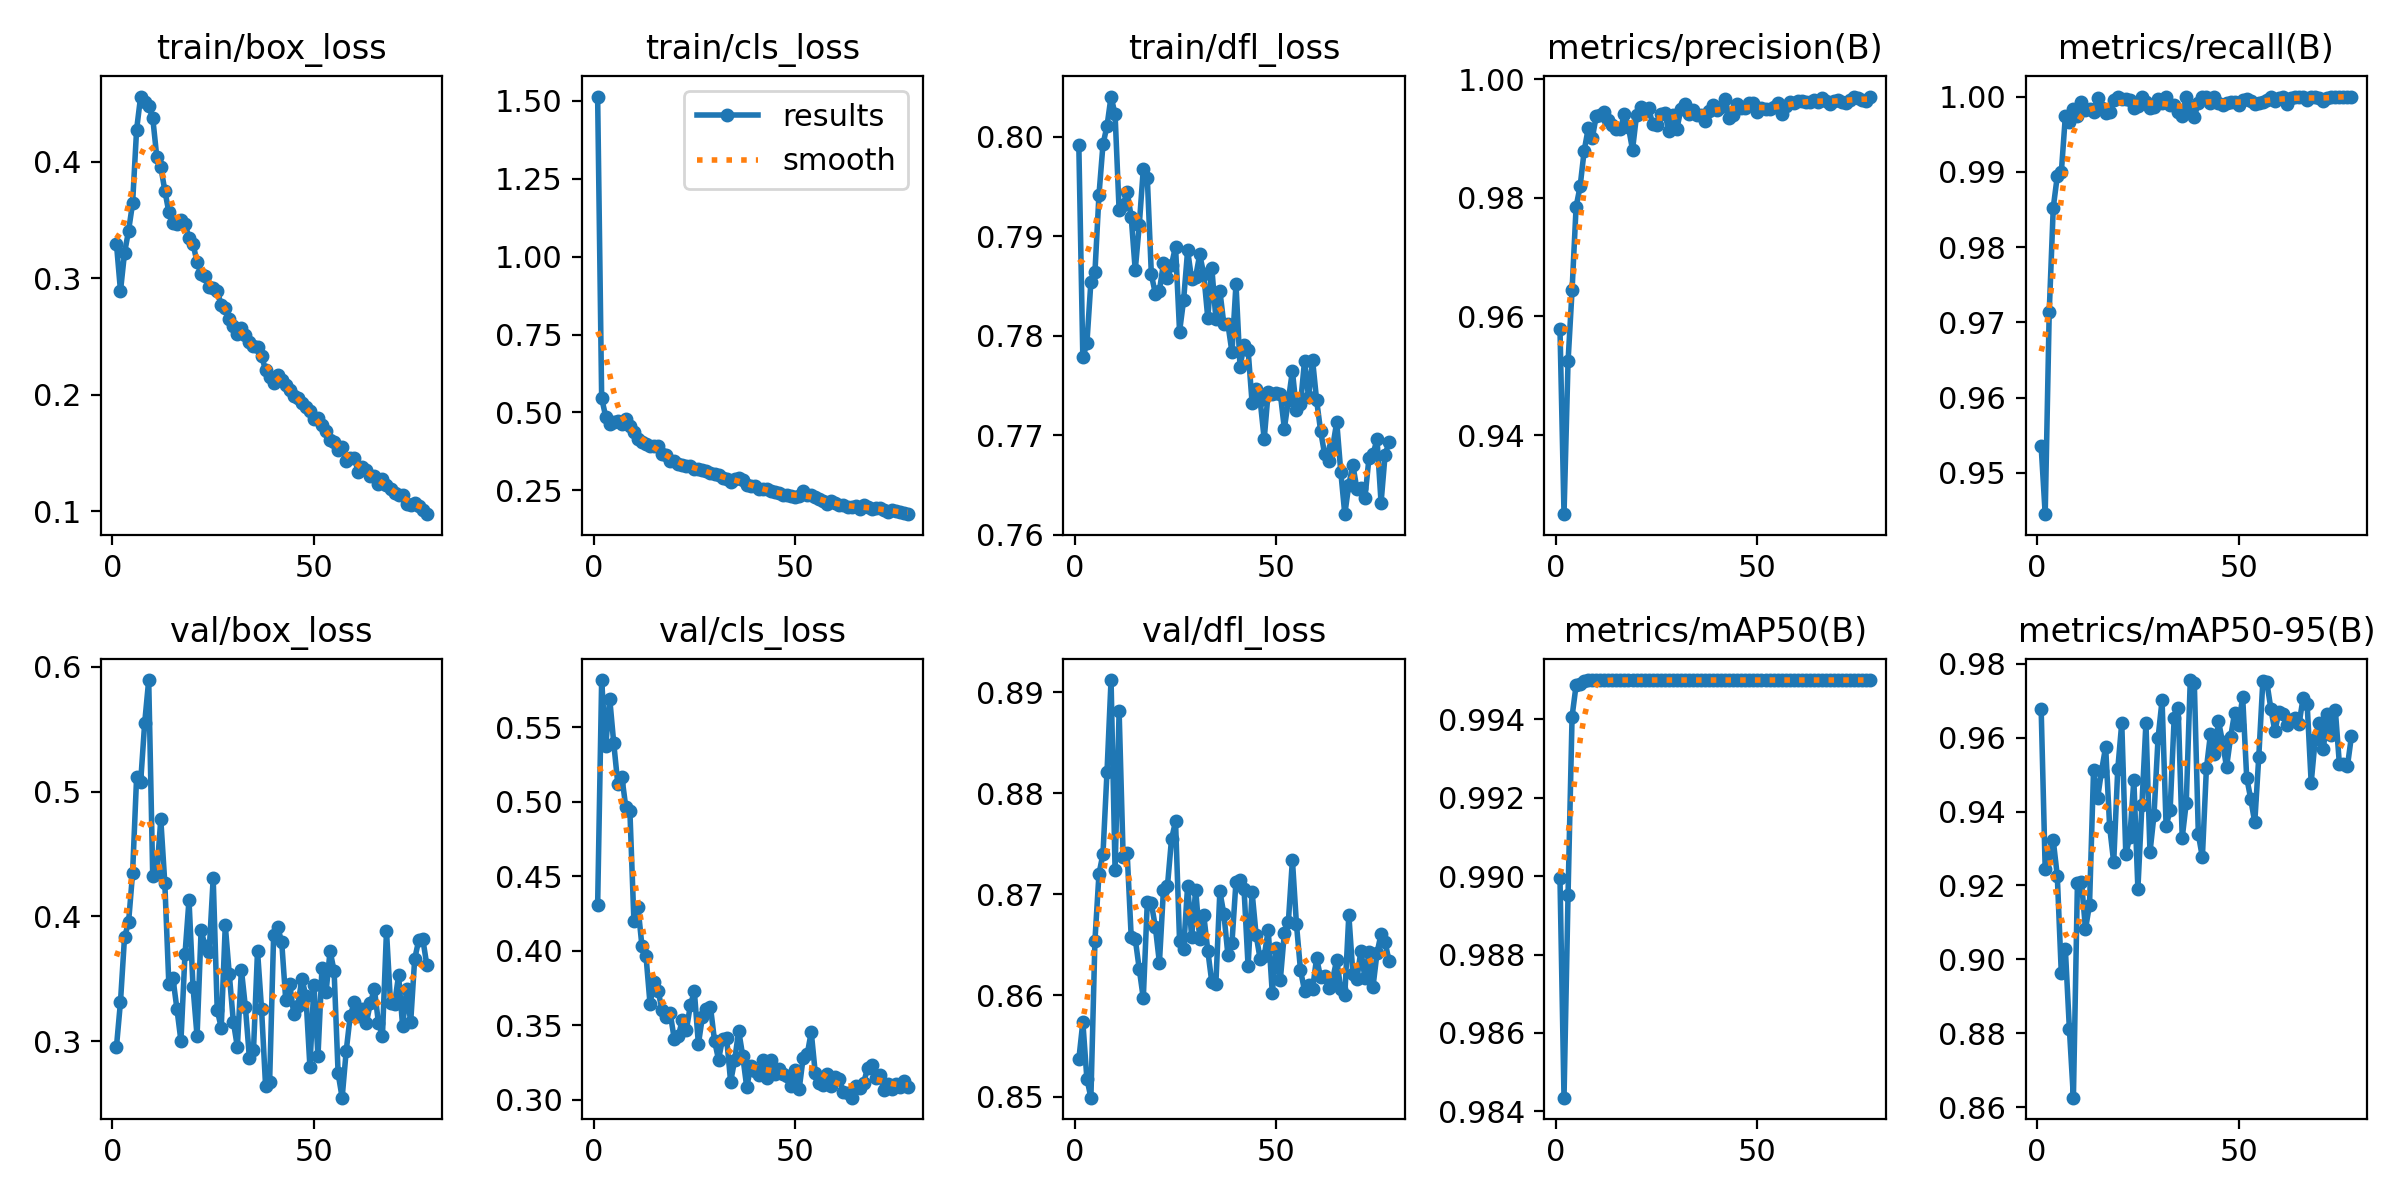

Values plotted in this chart, from the file beside it:
epoch, time, train/box_loss, train/cls_loss, train/dfl_loss, metrics/precision(B), metrics/recall(B), metrics/mAP50(B), metrics/mAP50-95(B), val/box_loss, val/cls_loss, val/dfl_loss, lr/pg0, lr/pg1, lr/pg2
1, 234.6, 0.3295, 1.513, 0.7992, 0.9578, 0.9535, 0.9899, 0.9677, 0.2955, 0.4306, 0.8537, 0.0006, 0.0006, 0.0446
2, 449.9, 0.2892, 0.5463, 0.7778, 0.9267, 0.9445, 0.9843, 0.9244, 0.3316, 0.5818, 0.8574, 0.00125, 0.00125, 0.03875
3, 499.8, 0.3216, 0.4868, 0.7792, 0.9524, 0.9714, 0.9895, 0.9288, 0.3833, 0.5373, 0.8518, 0.001898, 0.001898, 0.0329
4, 548, 0.3408, 0.4623, 0.7854, 0.9645, 0.9852, 0.9941, 0.9322, 0.3951, 0.5693, 0.8499, 0.002544, 0.002544, 0.02704
5, 595.6, 0.3643, 0.4709, 0.7864, 0.9785, 0.9894, 0.9949, 0.9226, 0.4345, 0.5393, 0.8654, 0.003188, 0.003188, 0.02119
6, 643.8, 0.4277, 0.4734, 0.7941, 0.9819, 0.9899, 0.9949, 0.8962, 0.5116, 0.5122, 0.872, 0.003827, 0.003827, 0.01533
7, 692.1, 0.4561, 0.462, 0.7992, 0.9879, 0.9974, 0.995, 0.9029, 0.5073, 0.517, 0.874, 0.004461, 0.004461, 0.009461
8, 740.7, 0.4511, 0.4783, 0.8011, 0.9917, 0.9966, 0.995, 0.8813, 0.5548, 0.4962, 0.8822, 0.00494, 0.00494, 0.00494
9, 789, 0.4476, 0.4551, 0.804, 0.99, 0.9983, 0.995, 0.8626, 0.5893, 0.4941, 0.8912, 0.004922, 0.004922, 0.004922
10, 837.3, 0.4378, 0.4372, 0.8022, 0.9938, 0.9974, 0.995, 0.9207, 0.432, 0.42, 0.8724, 0.004902, 0.004902, 0.004902
11, 885.7, 0.4044, 0.4163, 0.7926, 0.9939, 0.9993, 0.995, 0.921, 0.4342, 0.4297, 0.8881, 0.004879, 0.004879, 0.004879
12, 934.3, 0.3956, 0.4064, 0.7932, 0.9944, 0.9982, 0.995, 0.9082, 0.4777, 0.4031, 0.8737, 0.004854, 0.004854, 0.004854
13, 982.9, 0.3754, 0.3985, 0.7945, 0.9931, 0.9983, 0.995, 0.9148, 0.4264, 0.3966, 0.8741, 0.004826, 0.004826, 0.004826
14, 1031, 0.3568, 0.3922, 0.7919, 0.9922, 0.998, 0.995, 0.9511, 0.3454, 0.3644, 0.8658, 0.004796, 0.004796, 0.004796
15, 1080, 0.3473, 0.3912, 0.7866, 0.9915, 0.9998, 0.995, 0.9436, 0.3508, 0.3788, 0.8656, 0.004764, 0.004764, 0.004764
16, 1129, 0.3465, 0.3915, 0.7911, 0.9916, 0.9985, 0.995, 0.9511, 0.3259, 0.3731, 0.8626, 0.00473, 0.00473, 0.00473
17, 1177, 0.3505, 0.368, 0.7968, 0.9941, 0.9978, 0.995, 0.9575, 0.3001, 0.3601, 0.8597, 0.004694, 0.004694, 0.004694
18, 1226, 0.347, 0.365, 0.7958, 0.9919, 0.998, 0.995, 0.9358, 0.3695, 0.3553, 0.8693, 0.004655, 0.004655, 0.004655
19, 1275, 0.3345, 0.3459, 0.7862, 0.9881, 0.9995, 0.995, 0.9263, 0.4131, 0.3581, 0.8691, 0.004615, 0.004615, 0.004615
20, 1324, 0.3297, 0.343, 0.7842, 0.9939, 0.9999, 0.995, 0.9514, 0.3433, 0.341, 0.8668, 0.004572, 0.004572, 0.004572
21, 1372, 0.3137, 0.3353, 0.7845, 0.9952, 0.9997, 0.995, 0.9639, 0.3039, 0.3425, 0.8632, 0.004527, 0.004527, 0.004527
22, 1421, 0.3035, 0.3323, 0.7873, 0.9946, 0.9997, 0.995, 0.9285, 0.3891, 0.3534, 0.8704, 0.004481, 0.004481, 0.004481
23, 1470, 0.3024, 0.3268, 0.7858, 0.9952, 0.9996, 0.995, 0.9331, 0.3759, 0.3465, 0.8709, 0.004432, 0.004432, 0.004432
24, 1526, 0.2922, 0.3285, 0.7871, 0.9923, 0.9985, 0.995, 0.9486, 0.3716, 0.3633, 0.8755, 0.004382, 0.004382, 0.004382
25, 1582, 0.2917, 0.3181, 0.789, 0.9923, 0.9987, 0.995, 0.9191, 0.4306, 0.3727, 0.8772, 0.004329, 0.004329, 0.004329
26, 1638, 0.2892, 0.3191, 0.7804, 0.9942, 1, 0.995, 0.9418, 0.3251, 0.3373, 0.8654, 0.004275, 0.004275, 0.004275
27, 1686, 0.277, 0.3164, 0.7836, 0.9943, 0.9993, 0.995, 0.964, 0.3106, 0.3557, 0.8646, 0.004219, 0.004219, 0.004219
28, 1741, 0.2744, 0.3128, 0.7886, 0.9913, 0.9985, 0.995, 0.929, 0.3928, 0.3609, 0.8709, 0.004162, 0.004162, 0.004162
29, 1796, 0.265, 0.306, 0.7857, 0.994, 0.9986, 0.995, 0.9391, 0.3534, 0.3622, 0.8658, 0.004103, 0.004103, 0.004103
30, 1851, 0.2592, 0.3036, 0.7859, 0.9916, 0.9997, 0.995, 0.9598, 0.3157, 0.3397, 0.8705, 0.004042, 0.004042, 0.004042
31, 2129, 0.2519, 0.2981, 0.7882, 0.9949, 0.9991, 0.995, 0.9701, 0.2953, 0.3269, 0.8656, 0.00398, 0.00398, 0.00398
32, 2185, 0.257, 0.29, 0.7862, 0.9957, 1, 0.995, 0.9361, 0.3573, 0.341, 0.868, 0.003916, 0.003916, 0.003916
33, 2241, 0.2512, 0.2864, 0.7818, 0.994, 0.9989, 0.995, 0.9404, 0.327, 0.3415, 0.8645, 0.003851, 0.003851, 0.003851
34, 2297, 0.2456, 0.2771, 0.7869, 0.9948, 0.9989, 0.995, 0.9651, 0.2862, 0.312, 0.8613, 0.003785, 0.003785, 0.003785
35, 2345, 0.2419, 0.2857, 0.7817, 0.994, 0.998, 0.995, 0.9678, 0.2926, 0.3266, 0.8611, 0.003717, 0.003717, 0.003717
36, 2394, 0.2407, 0.2901, 0.7845, 0.9939, 0.9974, 0.995, 0.9329, 0.3723, 0.3463, 0.8703, 0.003649, 0.003649, 0.003649
37, 2442, 0.2332, 0.2843, 0.7811, 0.993, 1, 0.995, 0.9423, 0.3257, 0.3295, 0.868, 0.003579, 0.003579, 0.003579
38, 2491, 0.2215, 0.2659, 0.7812, 0.9947, 0.9985, 0.995, 0.9755, 0.2641, 0.3083, 0.864, 0.003508, 0.003508, 0.003508
39, 2539, 0.215, 0.264, 0.7784, 0.9956, 0.9973, 0.995, 0.9748, 0.2673, 0.3226, 0.8652, 0.003436, 0.003436, 0.003436
40, 2587, 0.2103, 0.2631, 0.7852, 0.9948, 0.9992, 0.995, 0.9339, 0.3849, 0.3195, 0.8713, 0.003363, 0.003363, 0.003363
41, 2636, 0.2168, 0.2557, 0.7769, 0.9952, 1, 0.995, 0.9276, 0.3914, 0.3167, 0.8714, 0.00329, 0.00329, 0.00329
42, 2684, 0.2131, 0.2532, 0.779, 0.9967, 1, 0.995, 0.9516, 0.3795, 0.3264, 0.8705, 0.003216, 0.003216, 0.003216
43, 2733, 0.2084, 0.2542, 0.7786, 0.9934, 0.9991, 0.995, 0.9608, 0.3331, 0.3147, 0.8629, 0.003141, 0.003141, 0.003141
44, 2781, 0.2045, 0.2471, 0.7732, 0.9939, 1, 0.995, 0.9556, 0.3457, 0.3269, 0.8702, 0.003065, 0.003065, 0.003065
45, 2829, 0.1992, 0.244, 0.7746, 0.9958, 0.9992, 0.995, 0.9644, 0.3216, 0.3174, 0.866, 0.002989, 0.002989, 0.002989
46, 2879, 0.1974, 0.2408, 0.7735, 0.9951, 0.9989, 0.995, 0.9588, 0.3285, 0.3209, 0.8636, 0.002912, 0.002912, 0.002912
47, 2928, 0.1926, 0.2344, 0.7696, 0.995, 0.9991, 0.995, 0.952, 0.3499, 0.3176, 0.8639, 0.002835, 0.002835, 0.002835
48, 2976, 0.1899, 0.2359, 0.7744, 0.996, 0.9993, 0.995, 0.96, 0.3365, 0.3157, 0.8665, 0.002758, 0.002758, 0.002758
49, 3025, 0.1858, 0.2308, 0.7741, 0.9959, 0.9993, 0.995, 0.9667, 0.2796, 0.3095, 0.8602, 0.00268, 0.00268, 0.00268
50, 3073, 0.1794, 0.2285, 0.7743, 0.9945, 0.9989, 0.995, 0.9634, 0.3452, 0.3197, 0.8647, 0.002603, 0.002603, 0.002603
51, 3122, 0.1801, 0.2333, 0.7742, 0.9951, 0.9995, 0.995, 0.971, 0.2879, 0.3069, 0.8615, 0.002525, 0.002525, 0.002525
52, 3170, 0.1739, 0.2466, 0.7707, 0.995, 0.9996, 0.995, 0.9492, 0.359, 0.3283, 0.8662, 0.002447, 0.002447, 0.002447
53, 3218, 0.1693, 0.2358, 0.7735, 0.995, 0.9994, 0.995, 0.9434, 0.339, 0.3304, 0.8673, 0.00237, 0.00237, 0.00237
54, 3267, 0.1611, 0.2341, 0.7765, 0.9953, 0.999, 0.995, 0.937, 0.3722, 0.3454, 0.8734, 0.002292, 0.002292, 0.002292
55, 3315, 0.1596, 0.2287, 0.7725, 0.9959, 0.9991, 0.995, 0.9548, 0.3564, 0.3179, 0.8671, 0.002215, 0.002215, 0.002215
56, 3371, 0.1523, 0.2212, 0.7731, 0.9941, 0.9993, 0.995, 0.9752, 0.2741, 0.3114, 0.8625, 0.002138, 0.002138, 0.002138
57, 3426, 0.1554, 0.217, 0.7774, 0.9955, 0.9995, 0.995, 0.9749, 0.2547, 0.3095, 0.8605, 0.002061, 0.002061, 0.002061
58, 3482, 0.1428, 0.2071, 0.7739, 0.9962, 1, 0.995, 0.9678, 0.292, 0.3175, 0.861, 0.001985, 0.001985, 0.001985
59, 3531, 0.1459, 0.2147, 0.7776, 0.996, 0.9995, 0.995, 0.9617, 0.3202, 0.3092, 0.8606, 0.001909, 0.001909, 0.001909
60, 3580, 0.1459, 0.2092, 0.7736, 0.9962, 0.9998, 0.995, 0.967, 0.331, 0.3154, 0.8637, 0.001834, 0.001834, 0.001834
... 18 more rows
